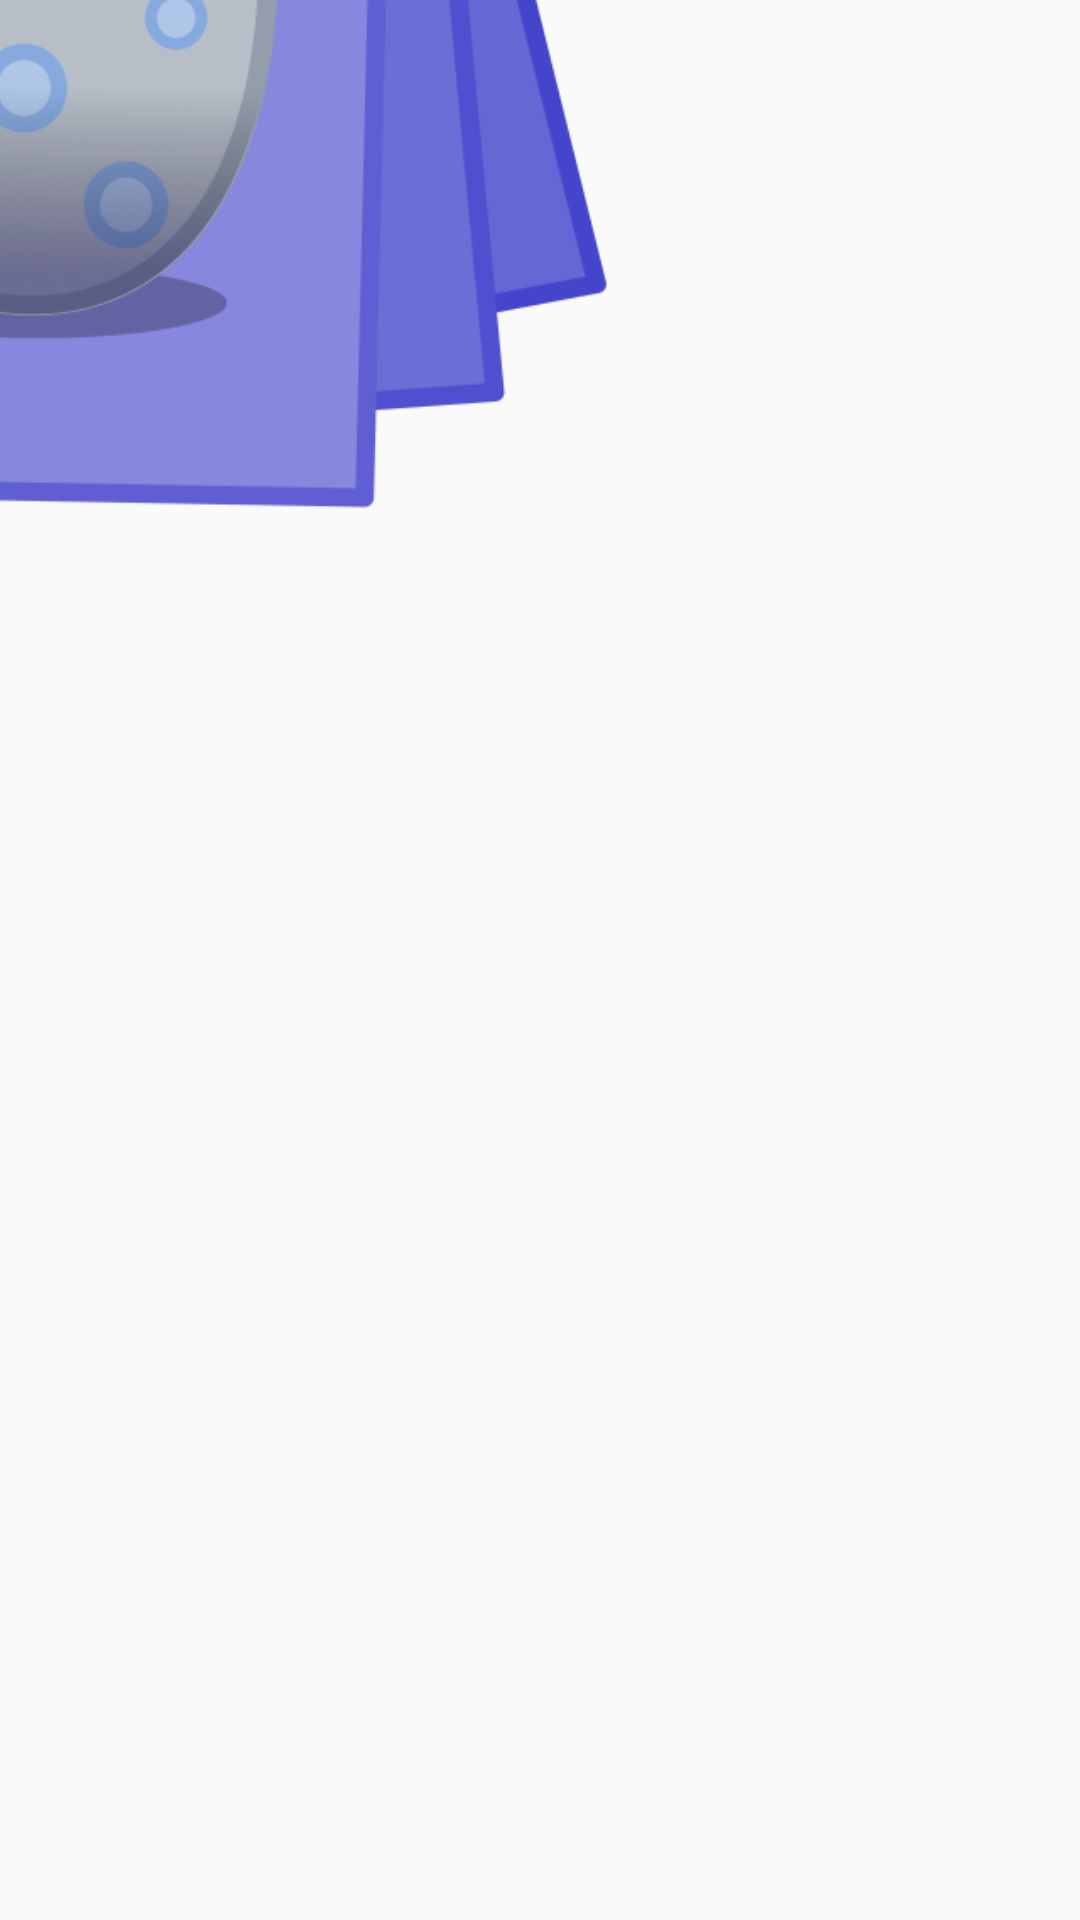

Produce the Android XML layout that renders to this screen, including the resource entries it uses.
<!-- AndroidManifest.xml: application theme Base.Theme.MemoryCards -->
<!-- res/layout/cabecera_navigation_drawer.xml -->
<?xml version="1.0" encoding="utf-8"?>
<androidx.constraintlayout.widget.ConstraintLayout xmlns:android="http://schemas.android.com/apk/res/android"
    xmlns:app="http://schemas.android.com/apk/res-auto"
    xmlns:tools="http://schemas.android.com/tools"
    android:layout_width="match_parent"
    android:layout_height="match_parent" >

    <ImageView
        android:id="@+id/imageView"
        android:layout_width="211dp"
        android:layout_height="209dp"
        android:layout_marginStart="-5dp"
        android:layout_marginTop="-20dp"
        app:layout_constraintBottom_toBottomOf="parent"
        app:layout_constraintEnd_toEndOf="parent"
        app:layout_constraintHorizontal_bias="0.0"
        app:layout_constraintStart_toStartOf="parent"
        app:layout_constraintTop_toTopOf="parent"
        app:layout_constraintVertical_bias="0.0"
        app:srcCompat="@drawable/header" />
</androidx.constraintlayout.widget.ConstraintLayout>
<!-- resources referenced by this layout -->
<resources>
  <!-- drawable header: png bitmap (drawable, 28930 bytes) -->
  <style name="Base.Theme.MemoryCards" parent="Theme.AppCompat.Light.NoActionBar">
          <item name="colorPrimary">@color/ligth_secondary</item>
          <item name="backgroundTint">@color/ligth_primary</item>
          
          <item name="android:fontFamily">@font/simply_sans_book</item>
  
      </style>
  <color name="ligth_secondary">#7AB5EF</color>
  <color name="ligth_primary">#9CC2ED</color>
</resources>
